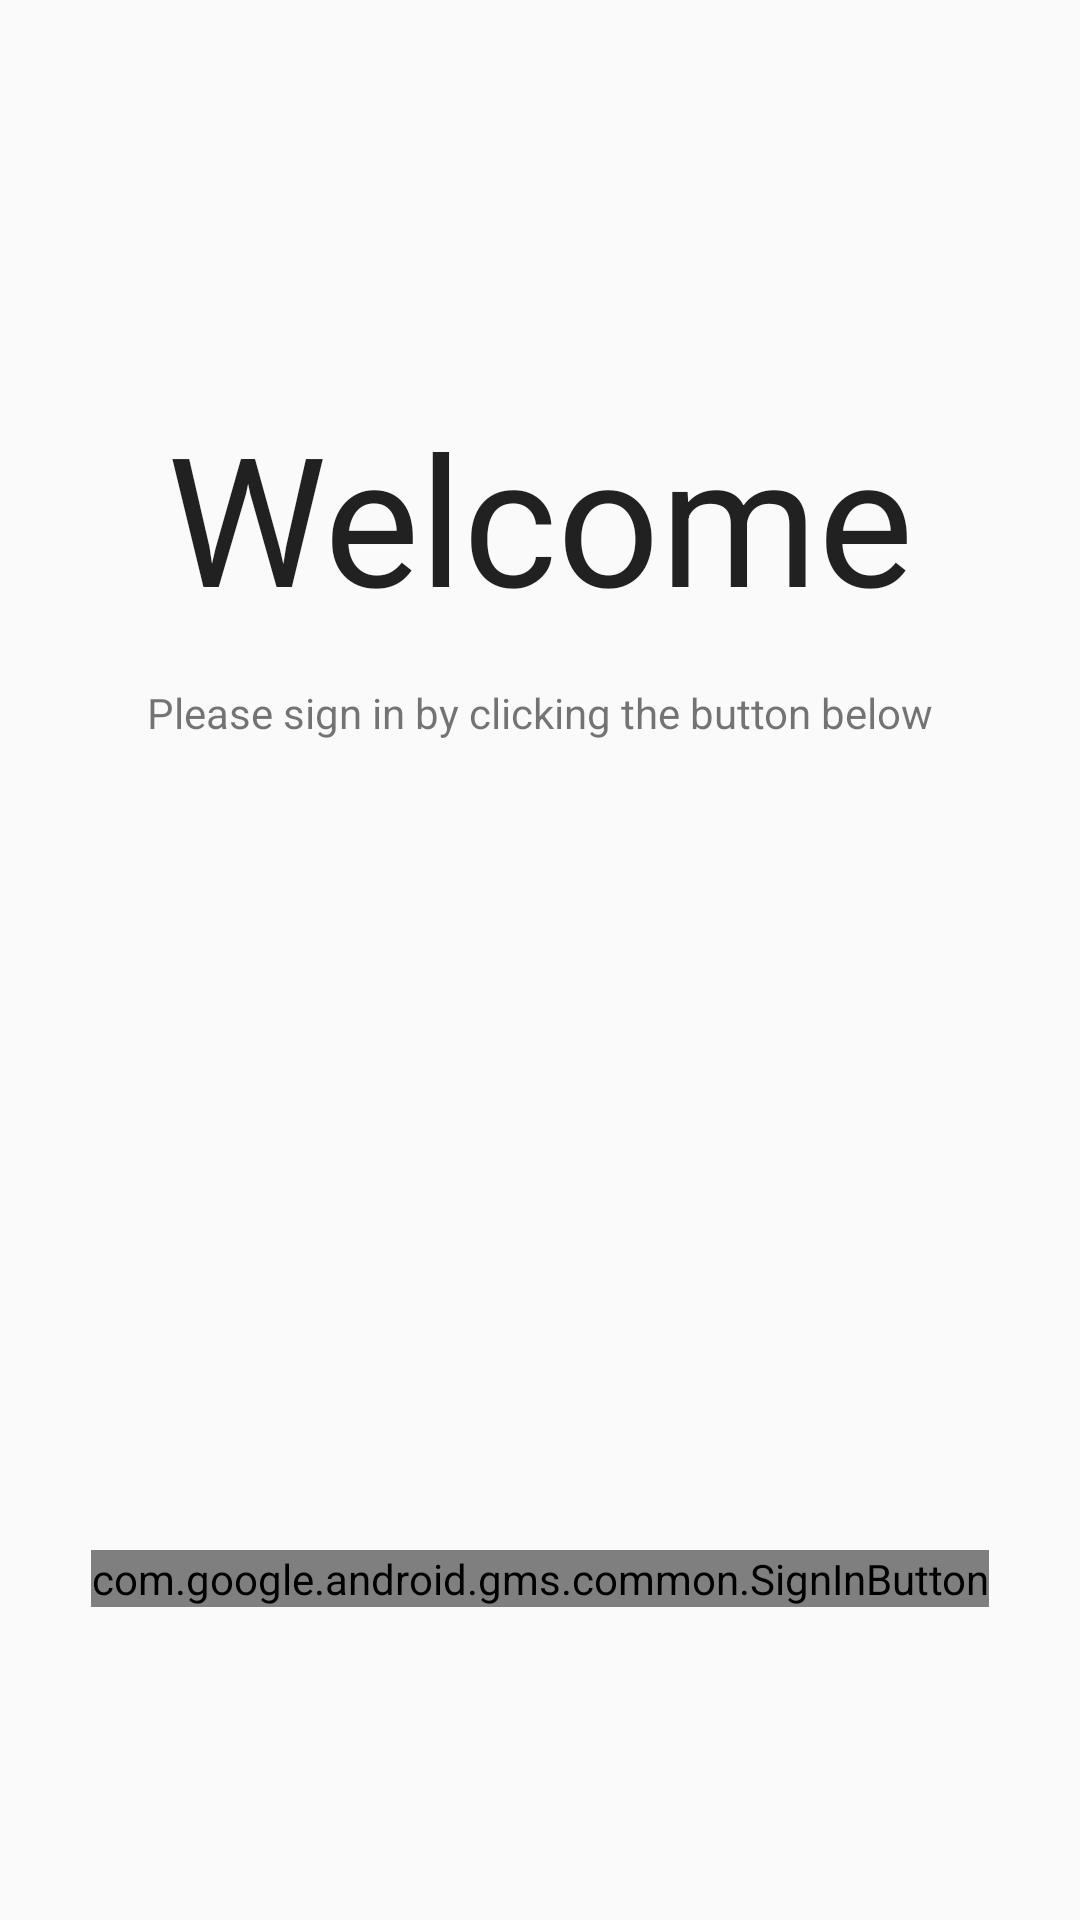

Write the Android layout XML for this screen, with the resource values it uses.
<!-- AndroidManifest.xml: application theme AppTheme -->
<!-- res/layout/activity_sign_in.xml -->
<?xml version="1.0" encoding="utf-8"?>
<android.support.constraint.ConstraintLayout xmlns:android="http://schemas.android.com/apk/res/android"
    xmlns:app="http://schemas.android.com/apk/res-auto"
    xmlns:tools="http://schemas.android.com/tools"
    android:layout_width="match_parent"
    android:layout_height="match_parent"
    tools:context=".SignInActivity">

    <TextView
        android:id="@+id/textview_sign_in_welcome"
        android:layout_width="wrap_content"
        android:layout_height="wrap_content"
        android:layout_marginBottom="16dp"
        android:layout_marginEnd="16dp"
        android:layout_marginStart="16dp"
        android:layout_marginTop="16dp"
        android:text="@string/sign_in_welcome"
        android:textAppearance="@style/TextAppearance.AppCompat.Headline"
        android:textSize="60sp"
        app:layout_constraintBottom_toBottomOf="parent"
        app:layout_constraintEnd_toEndOf="parent"
        app:layout_constraintStart_toStartOf="parent"
        app:layout_constraintTop_toTopOf="parent"
        app:layout_constraintVertical_bias="0.22000003" />

    <TextView
        android:id="@+id/textview_sign_in_subtitle"
        android:layout_width="wrap_content"
        android:layout_height="wrap_content"
        android:layout_marginEnd="16dp"
        android:layout_marginStart="16dp"
        android:layout_marginTop="16dp"
        android:text="@string/sign_in_subtitle"
        app:layout_constraintEnd_toEndOf="parent"
        app:layout_constraintStart_toStartOf="parent"
        app:layout_constraintTop_toBottomOf="@+id/textview_sign_in_welcome" />

    <ProgressBar
        android:id="@+id/progressbar_signing_in"
        style="?android:attr/progressBarStyle"
        android:layout_width="wrap_content"
        android:layout_height="wrap_content"
        android:layout_marginBottom="16dp"
        android:layout_marginEnd="16dp"
        android:layout_marginStart="16dp"
        android:layout_marginTop="16dp"
        android:visibility="invisible"
        app:layout_constraintBottom_toTopOf="@+id/google_sign_in_button"
        app:layout_constraintEnd_toEndOf="parent"
        app:layout_constraintStart_toStartOf="parent"
        app:layout_constraintTop_toBottomOf="@+id/textview_sign_in_subtitle"
        app:layout_constraintVertical_bias="0.3"
        tools:visibility="visible" />

    <TextView
        android:id="@+id/textview_sign_in_info"
        android:layout_width="wrap_content"
        android:layout_height="wrap_content"
        android:layout_marginEnd="16dp"
        android:layout_marginStart="16dp"
        android:layout_marginTop="16dp"
        android:focusable="true"
        android:focusableInTouchMode="true"
        app:layout_constraintEnd_toEndOf="parent"
        app:layout_constraintStart_toStartOf="parent"
        app:layout_constraintTop_toBottomOf="@+id/progressbar_signing_in"
        tools:text="Signing in..." />

    <com.google.android.gms.common.SignInButton
        android:id="@+id/google_sign_in_button"
        android:layout_width="wrap_content"
        android:layout_height="wrap_content"
        android:layout_marginBottom="16dp"
        android:layout_marginEnd="16dp"
        android:layout_marginStart="16dp"
        android:layout_marginTop="16dp"
        app:layout_constraintBottom_toBottomOf="parent"
        app:layout_constraintEnd_toEndOf="parent"
        app:layout_constraintStart_toStartOf="parent"
        app:layout_constraintTop_toTopOf="parent"
        app:layout_constraintVertical_bias="0.85" />

</android.support.constraint.ConstraintLayout>
<!-- resources referenced by this layout -->
<resources>
  <string name="sign_in_subtitle">Please sign in by clicking the button below</string>
  <string name="sign_in_welcome">Welcome</string>
  <style name="AppTheme" parent="Theme.AppCompat.Light.DarkActionBar">
          
          <item name="colorPrimary">@color/colorPrimary</item>
          <item name="colorPrimaryDark">@color/colorPrimaryDark</item>
          <item name="colorAccent">@color/colorAccent</item>
      </style>
  <color name="colorPrimary">#3F51B5</color>
  <color name="colorPrimaryDark">#303F9F</color>
  <color name="colorAccent">#FF4081</color>
</resources>
